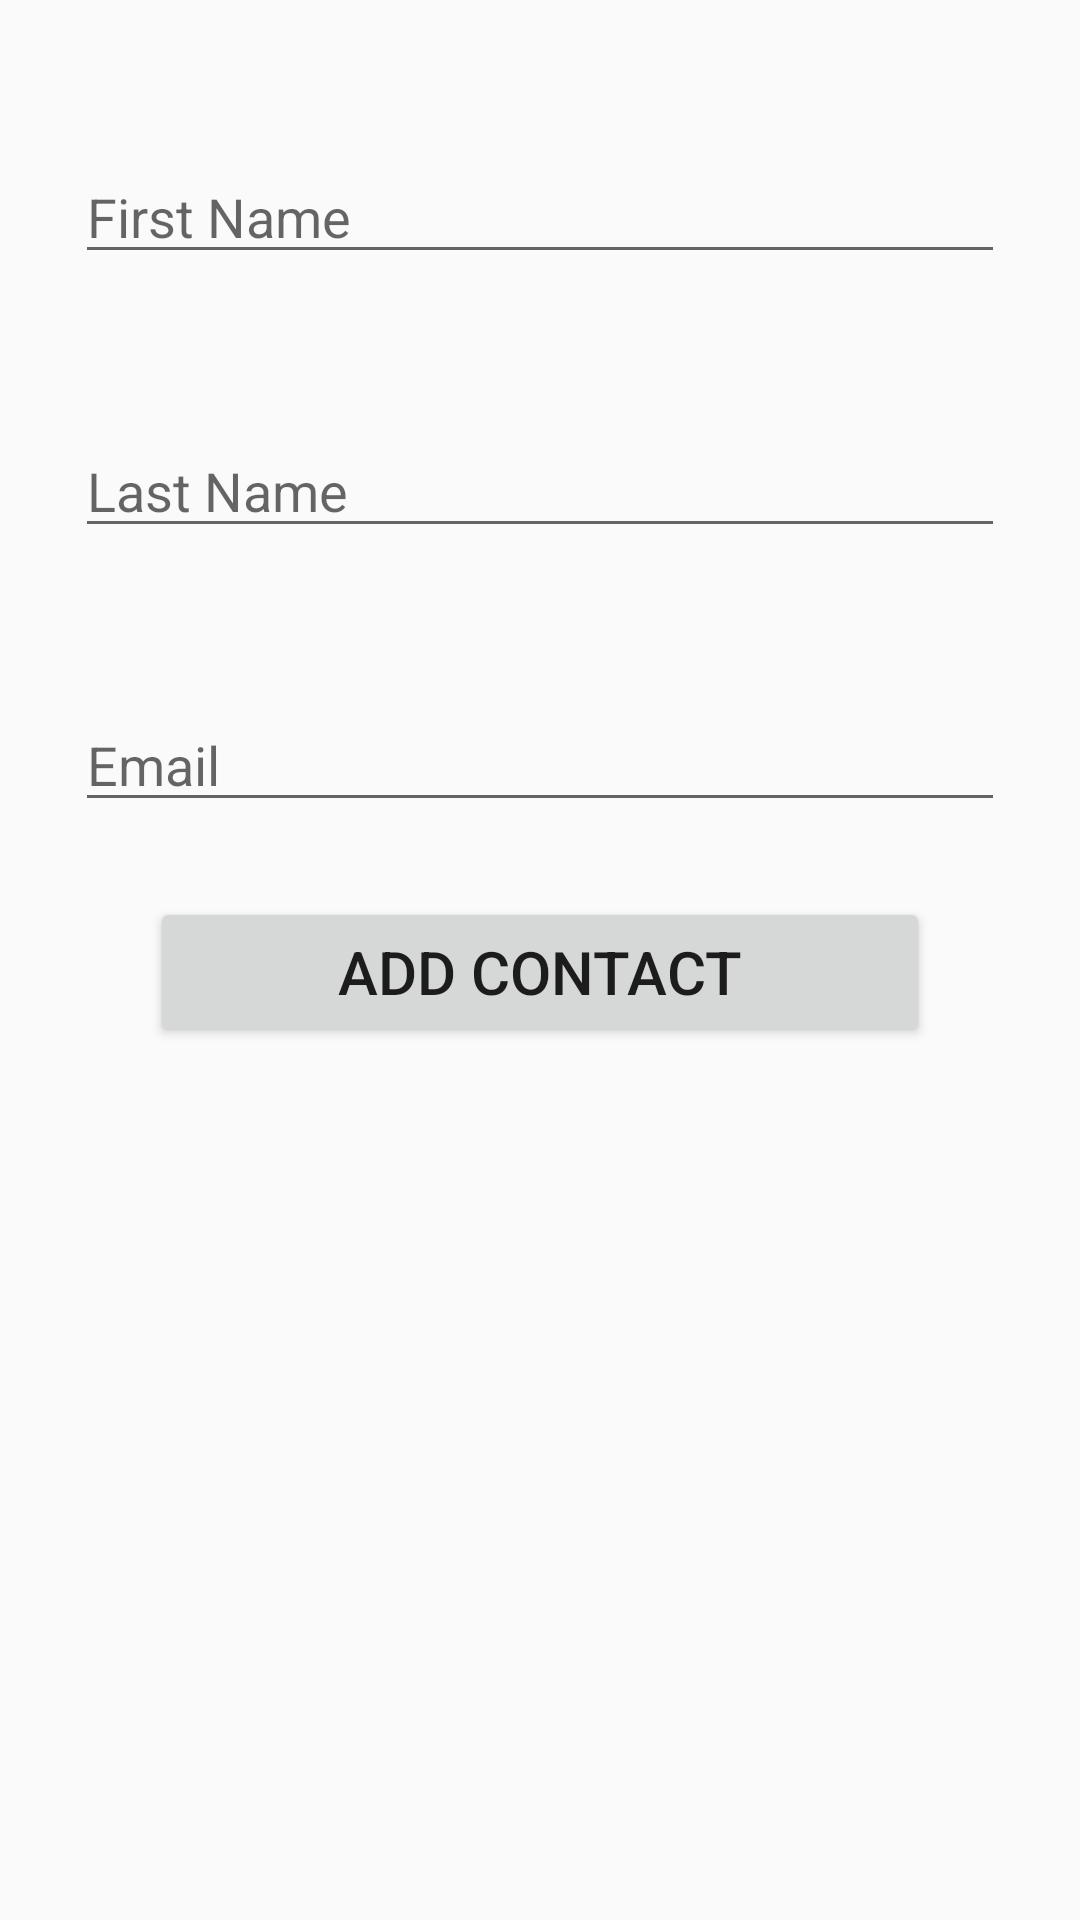

Here is an Android app screen rendered from its layout file. Give the layout XML and the strings, colors and styles it references.
<!-- AndroidManifest.xml: application theme AppTheme -->
<!-- res/layout/fragment_new_contact.xml -->
<FrameLayout xmlns:android="http://schemas.android.com/apk/res/android"
    xmlns:tools="http://schemas.android.com/tools"
    android:layout_width="match_parent"
    android:layout_height="match_parent"
    android:orientation="vertical"
    tools:context="org.lightsys.emailhelper.Contact.NewContactFragment">

    <RelativeLayout
        android:layout_width="match_parent"
        android:layout_height="wrap_content"
        android:orientation="vertical">


        <EditText
            android:id="@+id/firstNameField"
            android:layout_width="match_parent"
            android:layout_height="wrap_content"
            android:layout_marginTop="50dp"
            android:layout_marginRight="25dp"
            android:layout_marginLeft="25dp"
            android:hint="@string/title_first_name"/>

        <EditText
            android:id="@+id/lastNameField"
            android:layout_width="match_parent"
            android:layout_height="wrap_content"
            android:layout_below="@+id/firstNameField"
            android:layout_marginTop="50dp"
            android:layout_marginRight="25dp"
            android:layout_marginLeft="25dp"
            android:hint="@string/title_last_name"/>

        <EditText
            android:id="@+id/emailField"
            android:layout_width="match_parent"
            android:layout_height="wrap_content"
            android:layout_below="@+id/lastNameField"
            android:inputType="textEmailAddress"
            android:layout_marginTop="50dp"
            android:layout_marginLeft="25dp"
            android:layout_marginRight="25dp"
            android:hint="@string/prompt_email"/>

        <Button
            android:id="@+id/addContactButton"
            android:layout_width="match_parent"
            android:layout_height="50dp"
            android:layout_marginLeft="50dp"
            android:layout_marginRight="50dp"
            android:layout_below="@+id/emailField"
            android:layout_marginTop="25dp"
            android:text="Add Contact"
            android:textSize="20sp"/>

    </RelativeLayout>

</FrameLayout>
<!-- resources referenced by this layout -->
<resources>
  <string name="prompt_email">Email</string>
  <string name="title_first_name" translatable="true">First Name</string>
  <string name="title_last_name" translatable="true">Last Name</string>
  <style name="AppTheme" parent="Theme.AppCompat.Light.DarkActionBar">
          
          <item name="colorPrimary">@color/colorPrimary</item>
          <item name="colorPrimaryDark">@color/colorPrimaryDark</item>
          <item name="colorAccent">@color/colorAccent</item>
          <item name="preferenceTheme">@style/PreferenceThemeOverlay</item>
      </style>
  <color name="colorPrimary">#3F51B5</color>
  <color name="colorPrimaryDark">#303F9F</color>
  <color name="colorAccent">#FF4081</color>
</resources>
